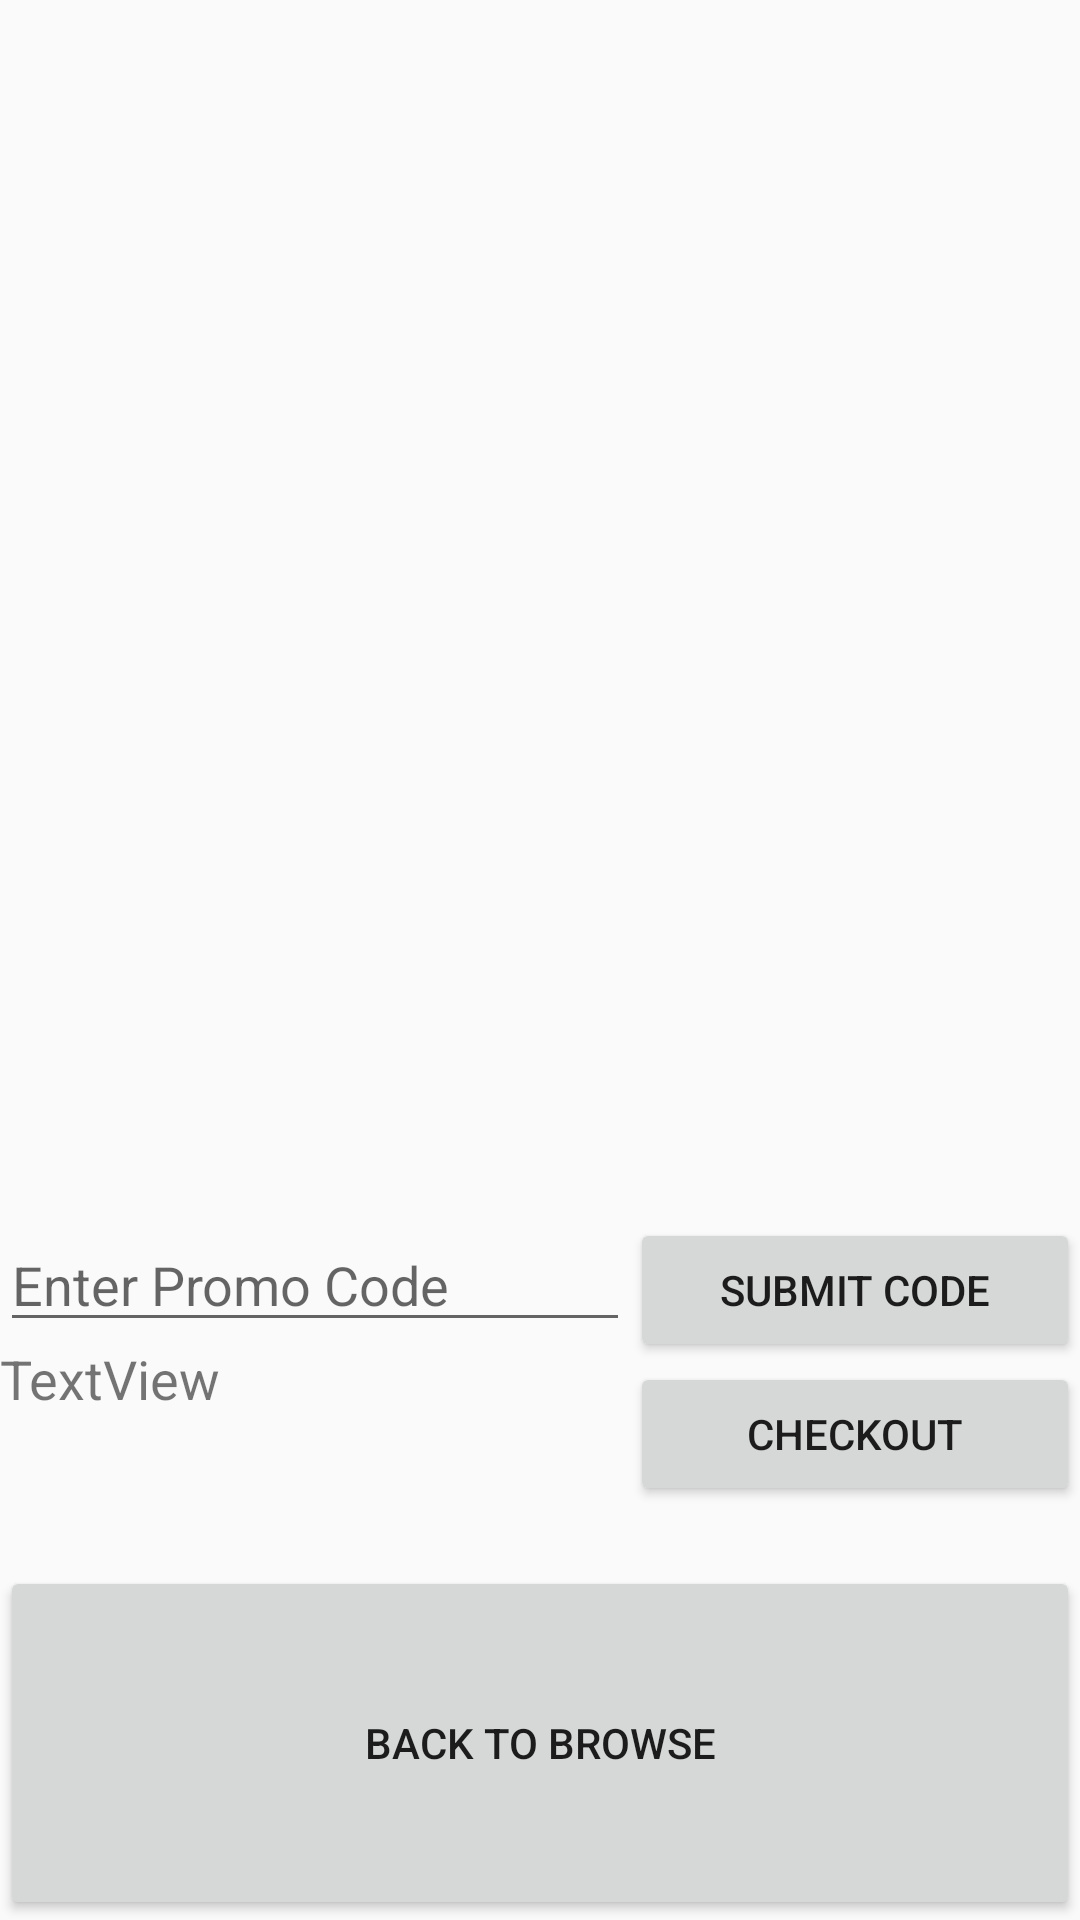

Android layout source for this screen:
<!-- AndroidManifest.xml: application theme AppTheme.NoActionBar -->
<!-- res/layout/activity_shopping_cart.xml -->
<?xml version="1.0" encoding="utf-8"?>
<LinearLayout xmlns:android="http://schemas.android.com/apk/res/android"
    xmlns:app="http://schemas.android.com/apk/res-auto"
    xmlns:tools="http://schemas.android.com/tools"
    android:layout_width="match_parent"
    android:layout_height="match_parent"
    android:orientation="vertical"
    tools:context=".ShoppingCart">

    <android.support.v7.widget.RecyclerView
        android:id="@+id/rvItems"
        android:layout_width="match_parent"
        android:layout_height="406dp">

    </android.support.v7.widget.RecyclerView>

    <LinearLayout
        android:layout_width="match_parent"
        android:layout_height="wrap_content"
        android:orientation="horizontal">

        <LinearLayout
            android:layout_width="wrap_content"
            android:layout_height="wrap_content"
            android:orientation="vertical">

            <EditText
                android:id="@+id/promoCode"
                android:layout_width="wrap_content"
                android:layout_height="wrap_content"
                android:ems="10"
                android:hint="@string/enter_promo_code"
                android:importantForAutofill="no"
                android:inputType="textPersonName" />

            <TextView
                android:id="@+id/totalPrice"
                android:layout_width="wrap_content"
                android:layout_height="wrap_content"
                android:text="@string/textview"
                android:textSize="18sp" />

        </LinearLayout>

        <LinearLayout
            android:layout_width="match_parent"
            android:layout_height="wrap_content"
            android:orientation="vertical">

            <Button
                android:id="@+id/promoCodeBtn"
                android:layout_width="match_parent"
                android:layout_height="wrap_content"
                android:text="@string/submit_code" />

            <Button
                android:id="@+id/checkout"
                android:layout_width="match_parent"
                android:layout_height="wrap_content"
                android:text="@string/checkout" />
        </LinearLayout>
    </LinearLayout>

    <Button
        android:id="@+id/backBtn"
        android:layout_width="match_parent"
        android:layout_height="match_parent"
        android:layout_marginTop="20dp"
        android:text="@string/back_to_browse"
        android:textAllCaps="true" />

</LinearLayout>
<!-- resources referenced by this layout -->
<resources>
  <string name="back_to_browse">Back To Browse</string>
  <string name="checkout">Checkout</string>
  <string name="enter_promo_code">Enter Promo Code</string>
  <string name="submit_code">Submit Code</string>
  <string name="textview">TextView</string>
  <style name="AppTheme.NoActionBar" parent="Theme.AppCompat.Light.DarkActionBar">
          <item name="windowActionBar">false</item>
          <item name="windowNoTitle">true</item>
          <item name="android:windowFullscreen">false</item>
      </style>
</resources>
